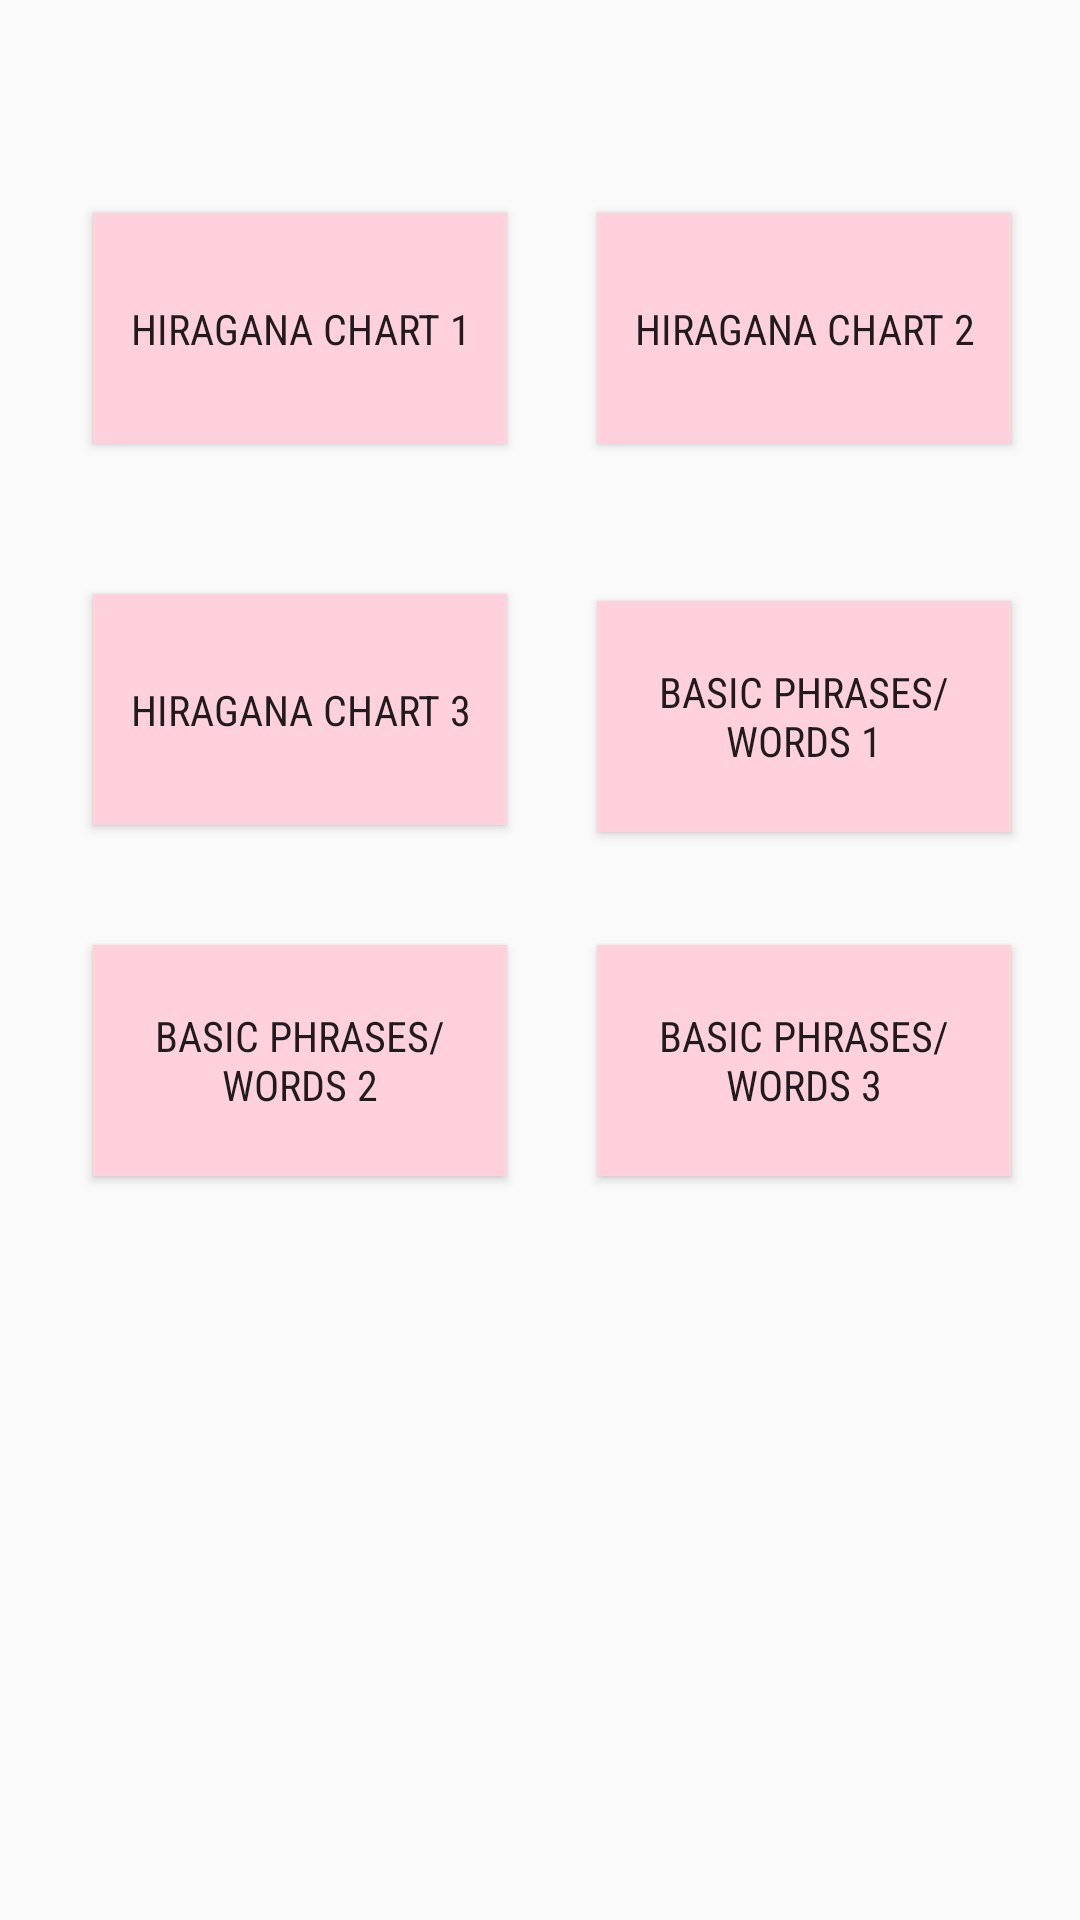

Produce the Android XML layout that renders to this screen, including the resource entries it uses.
<!-- AndroidManifest.xml: application theme AppTheme -->
<!-- res/layout/activity_main.xml -->
<?xml version="1.0" encoding="utf-8"?>
<LinearLayout xmlns:android="http://schemas.android.com/apk/res/android"
    xmlns:app="http://schemas.android.com/apk/res-auto"
    xmlns:tools="http://schemas.android.com/tools"
    android:layout_width="match_parent"
    android:layout_height="match_parent"
    android:orientation="vertical"
    tools:context=".MainActivity">

    <TableLayout
        android:layout_width="wrap_content"
        android:layout_height="wrap_content"
        android:layout_marginTop="40dp"
        android:padding="1dp">

        <TableRow
            android:layout_width="match_parent"
            android:layout_height="match_parent">

            <Button
                android:id="@+id/l1"
                android:layout_width="138dp"
                android:layout_height="77dp"
                android:layout_margin="30dp"
                android:layout_marginTop="30dp"
                android:background="@color/colorPrimaryDark"
                android:fontFamily="sans-serif-condensed"
                android:text="@string/lesson_1" />

            <Button
                android:id="@+id/l2"
                android:layout_width="138dp"
                android:layout_height="77dp"
                android:layout_marginEnd="30dp"
                android:layout_marginRight="30dp"
                android:layout_marginTop="30dp"
                android:background="@color/colorPrimaryDark"
                android:fontFamily="sans-serif-condensed"
                android:text="@string/lesson_2" />

        </TableRow>

        <TableRow
            android:layout_width="match_parent"
            android:layout_height="match_parent">

            <Button
                android:id="@+id/l3"
                android:layout_width="138dp"
                android:layout_height="77dp"
                android:layout_marginBottom="20dp"
                android:layout_marginLeft="30dp"
                android:layout_marginRight="30dp"
                android:layout_marginTop="20dp"
                android:background="@color/colorPrimary"
                android:fontFamily="sans-serif-condensed"
                android:text="@string/lesson_3" />

            <Button
                android:id="@+id/l4"
                android:layout_width="138dp"
                android:layout_height="77dp"
                android:layout_marginEnd="30dp"
                android:layout_marginRight="30dp"
                android:layout_marginTop="14dp"
                android:background="@color/colorPrimary"
                android:fontFamily="sans-serif-condensed"
                android:text="@string/lesson_4" />

        </TableRow>

        <TableRow
            android:layout_width="match_parent"
            android:layout_height="match_parent">

            <Button
                android:id="@+id/l5"
                android:layout_width="138dp"
                android:layout_height="77dp"
                android:layout_marginBottom="20dp"
                android:layout_marginLeft="30dp"
                android:layout_marginRight="30dp"
                android:layout_marginTop="20dp"
                android:background="@color/colorPrimary"
                android:fontFamily="sans-serif-condensed"
                android:text="@string/lesson_5" />

            <Button
                android:id="@+id/l6"
                android:layout_width="138dp"
                android:layout_height="77dp"
                android:layout_marginEnd="30dp"
                android:layout_marginRight="30dp"
                android:layout_marginTop="20dp"
                android:background="@color/colorPrimaryDark"
                android:fontFamily="sans-serif-condensed"
                android:text="@string/lesson_6" />

        </TableRow>

    </TableLayout>

</LinearLayout>
<!-- resources referenced by this layout -->
<resources>
  <color name="colorPrimary">#ffd1dc</color>
  <color name="colorPrimaryDark">#ffd1dc</color>
  <string name="lesson_1">Hiragana Chart 1</string>
  <string name="lesson_2">Hiragana Chart 2</string>
  <string name="lesson_3">Hiragana Chart 3</string>
  <string name="lesson_4">Basic Phrases/\nWords 1</string>
  <string name="lesson_5">Basic Phrases/\nWords 2</string>
  <string name="lesson_6">Basic Phrases/\nWords 3</string>
  <style name="AppTheme" parent="Theme.AppCompat.Light.DarkActionBar">
          
          <item name="colorPrimary">@color/colorPrimary</item>
          <item name="colorPrimaryDark">@color/colorPrimaryDark</item>
          <item name="colorAccent">@color/colorAccent</item>
          <item name="android:textColorPrimaryInverse">@color/colorAccent</item>
      </style>
  <color name="colorAccent">#000000</color>
</resources>
